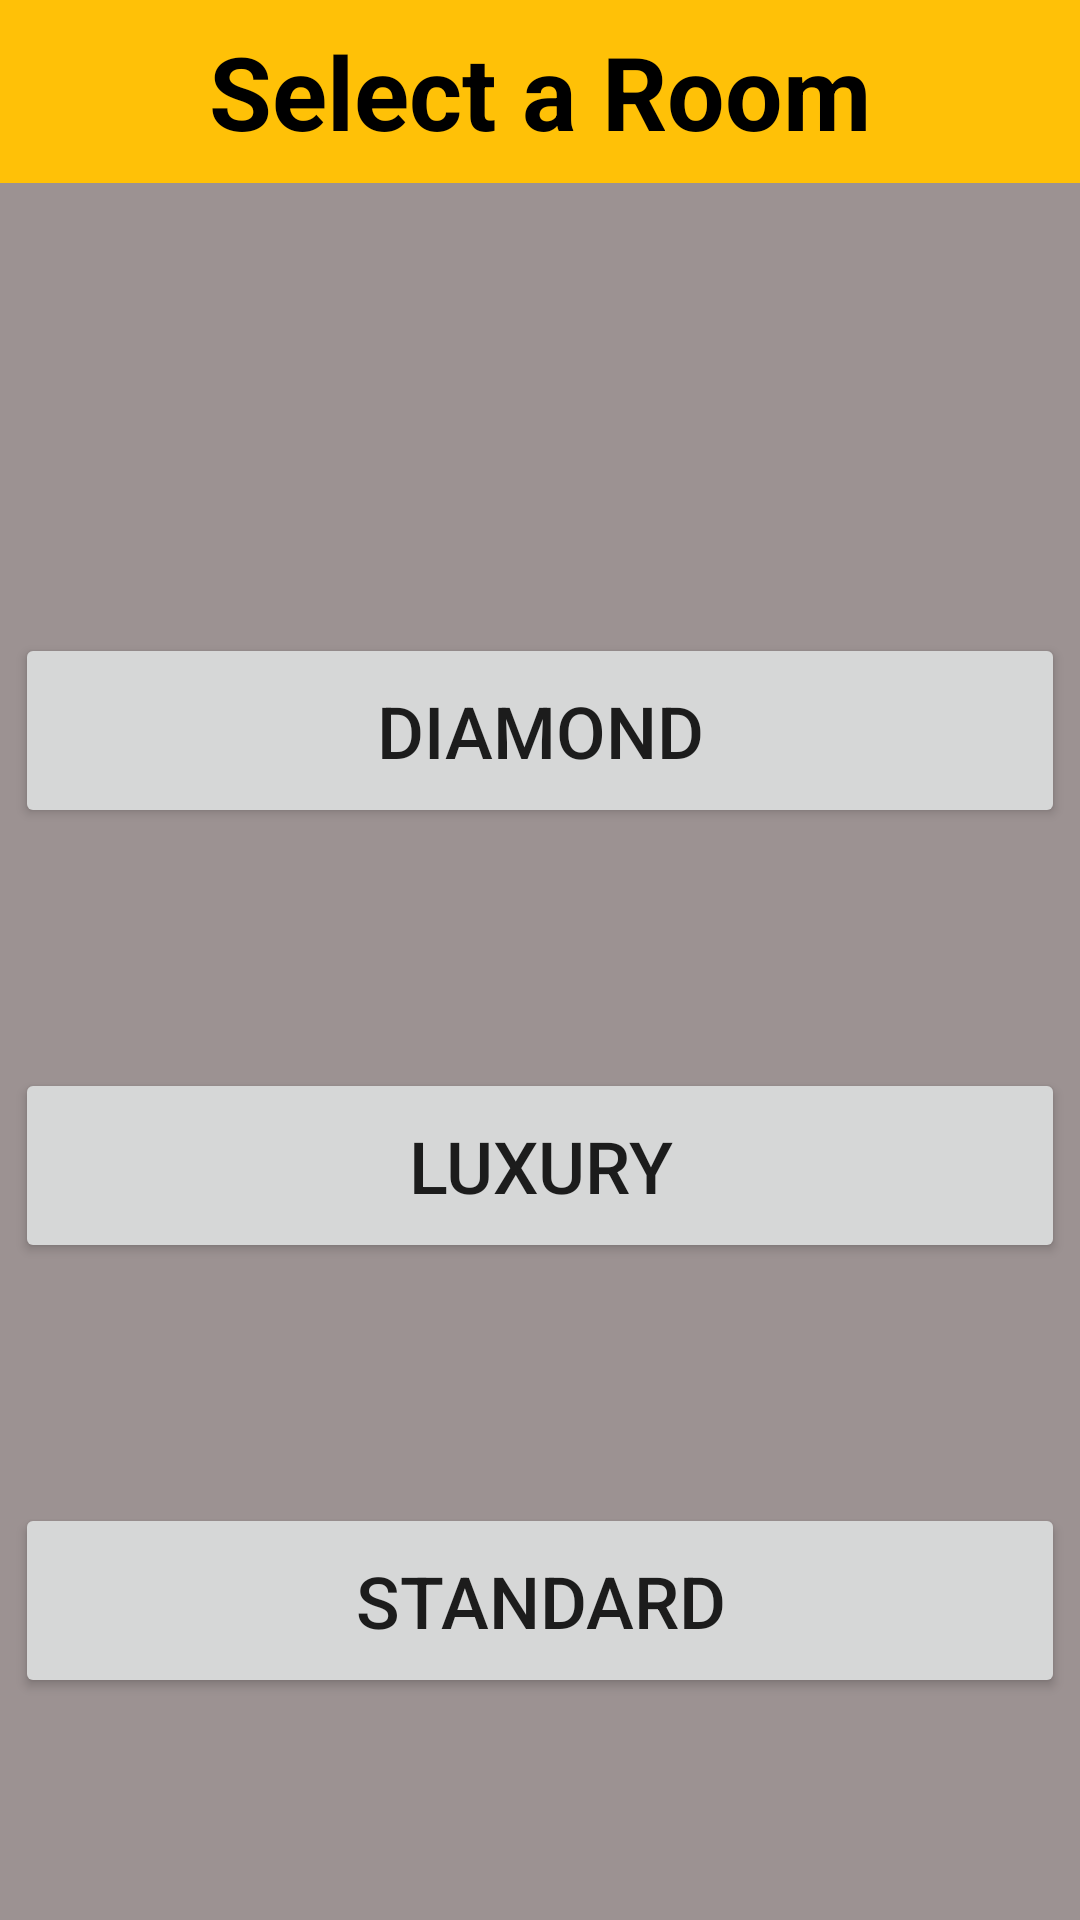

Layout XML and referenced resources for this Android screen:
<!-- AndroidManifest.xml: application theme Theme.SelfCheckIn -->
<!-- res/layout/activity_rooms.xml -->
<?xml version="1.0" encoding="utf-8"?>
<androidx.constraintlayout.widget.ConstraintLayout xmlns:android="http://schemas.android.com/apk/res/android"
    xmlns:app="http://schemas.android.com/apk/res-auto"
    xmlns:tools="http://schemas.android.com/tools"
    android:layout_width="match_parent"
    android:layout_height="match_parent"
    android:background="#9C9292"
    tools:context=".Rooms">

    <TextView
        android:id="@+id/textView7"
        android:layout_width="match_parent"
        android:layout_height="61dp"
        android:background="#FFC107"
        android:gravity="center"
        android:text="@string/select_a_room"
        android:textColor="#000000"
        android:textSize="34sp"
        android:textStyle="bold"
        app:layout_constraintEnd_toEndOf="parent"
        app:layout_constraintStart_toStartOf="parent"
        app:layout_constraintTop_toTopOf="parent" />

    <Button
        android:id="@+id/diamond"
        android:layout_width="350dp"
        android:layout_height="65dp"
        android:layout_marginTop="150dp"
        android:text="@string/diamond"
        android:textSize="24sp"
        app:layout_constraintBottom_toBottomOf="parent"
        app:layout_constraintEnd_toEndOf="parent"
        app:layout_constraintStart_toStartOf="parent"
        app:layout_constraintTop_toBottomOf="@+id/textView7"
        app:layout_constraintVertical_bias="0.0" />

    <Button
        android:id="@+id/luxury"
        android:layout_width="350dp"
        android:layout_height="65dp"
        android:layout_marginTop="80dp"
        android:text="@string/luxury"
        android:textSize="24sp"
        app:layout_constraintBottom_toBottomOf="parent"
        app:layout_constraintEnd_toEndOf="parent"
        app:layout_constraintStart_toStartOf="parent"
        app:layout_constraintTop_toBottomOf="@+id/diamond"
        app:layout_constraintVertical_bias="0.0" />

    <Button
        android:id="@+id/standard"
        android:layout_width="350dp"
        android:layout_height="65dp"
        android:layout_marginTop="80dp"
        android:text="@string/standard"
        android:textSize="24sp"
        app:layout_constraintBottom_toBottomOf="parent"
        app:layout_constraintEnd_toEndOf="parent"
        app:layout_constraintStart_toStartOf="parent"
        app:layout_constraintTop_toBottomOf="@+id/luxury"
        app:layout_constraintVertical_bias="0.0" />

</androidx.constraintlayout.widget.ConstraintLayout>
<!-- resources referenced by this layout -->
<resources>
  <string name="diamond">Diamond</string>
  <string name="luxury">Luxury</string>
  <string name="select_a_room">Select a Room</string>
  <string name="standard">Standard</string>
  <style name="Theme.SelfCheckIn" parent="Theme.MaterialComponents.DayNight.DarkActionBar">
          
          <item name="colorPrimary">@color/purple_500</item>
          <item name="colorPrimaryVariant">@color/purple_700</item>
          <item name="colorOnPrimary">@color/white</item>
          
          <item name="colorSecondary">@color/teal_200</item>
          <item name="colorSecondaryVariant">@color/teal_700</item>
          <item name="colorOnSecondary">@color/black</item>
          
          <item name="android:statusBarColor" tools:targetApi="l">?attr/colorPrimaryVariant</item>
          
      </style>
  <!-- not gathered from this repository: default colours our renderer supplied (Android Studio template values) -->
  <color name="purple_500">#FF6200EE</color>
  <color name="purple_700">#FF3700B3</color>
  <color name="teal_200">#FF03DAC5</color>
  <color name="teal_700">#FF018786</color>
  <color name="black">#FF000000</color>
  <color name="white">#FFFFFFFF</color>
</resources>
